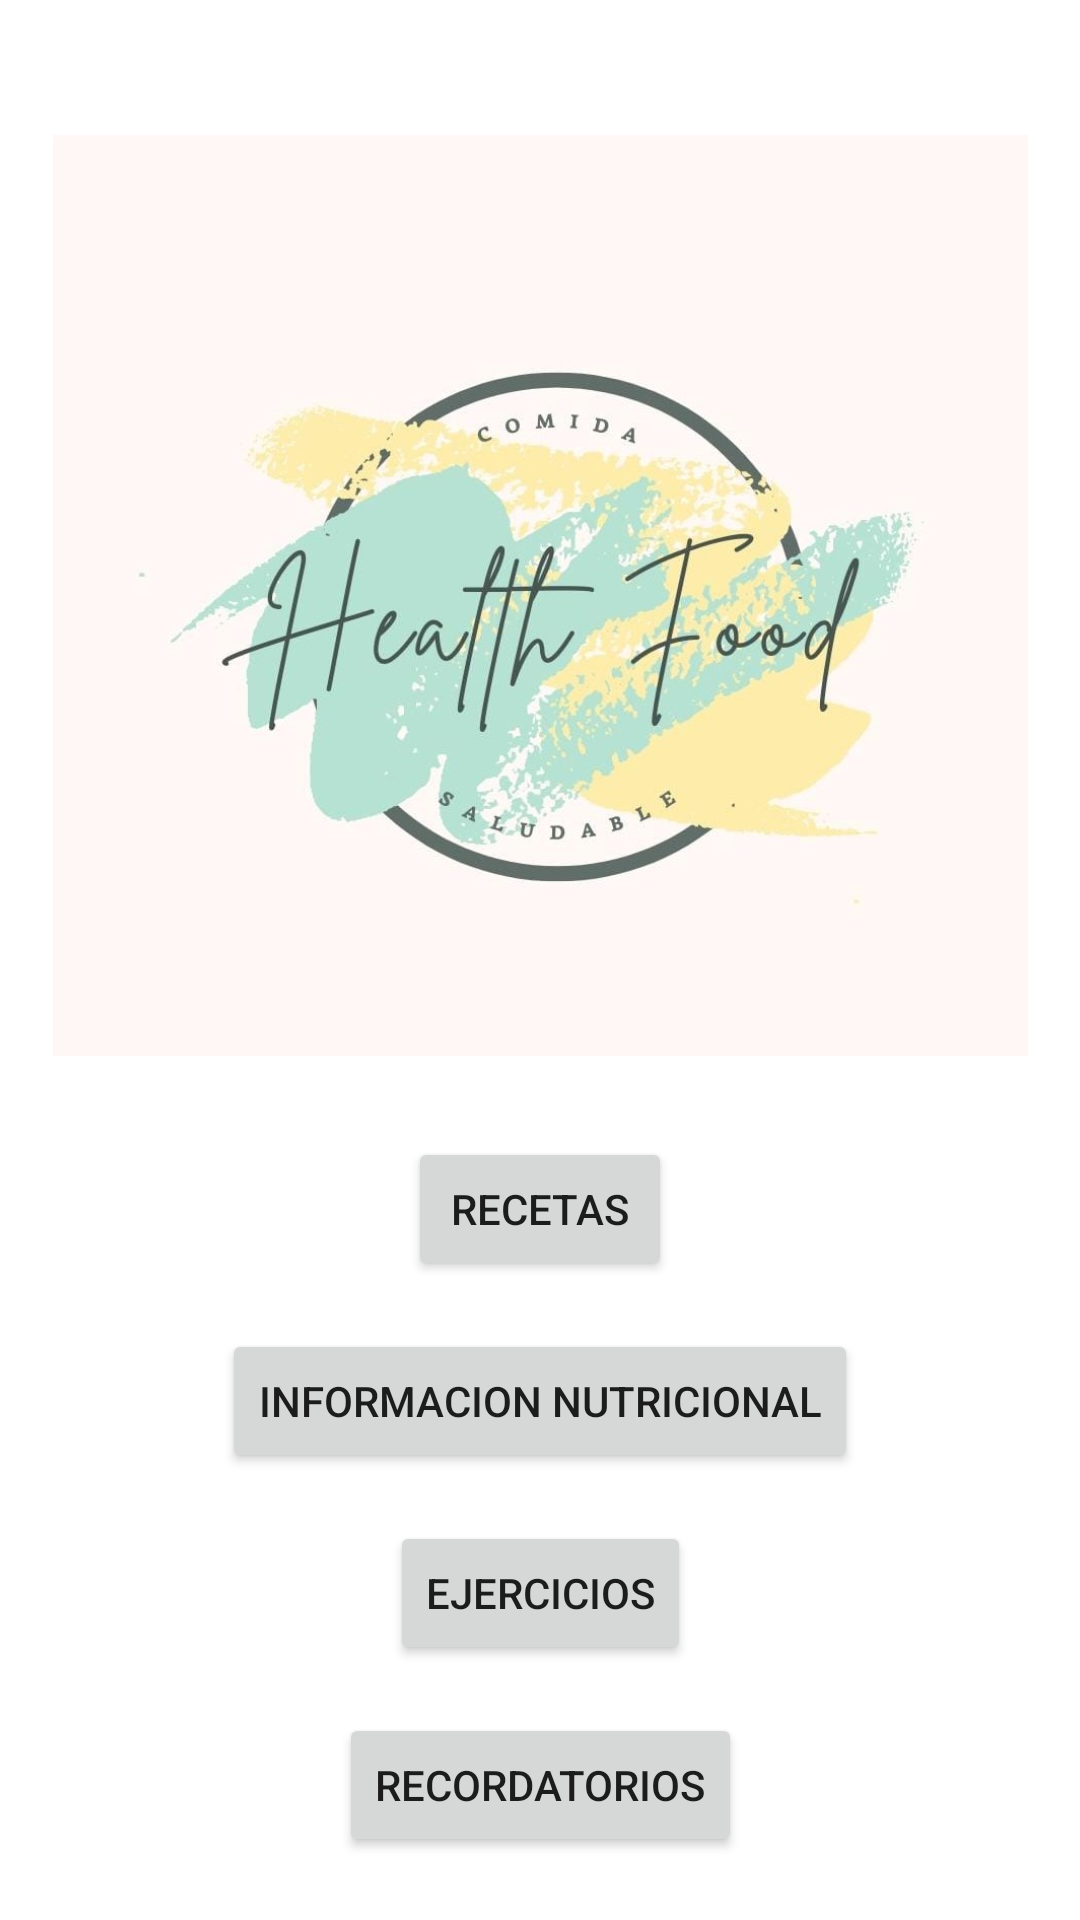

Reconstruct the res/layout file that produces this screen, plus the resources it refers to.
<!-- AndroidManifest.xml: application theme Theme.HealthFood -->
<!-- res/layout/fragment_home.xml -->
<?xml version="1.0" encoding="utf-8"?>
<androidx.constraintlayout.widget.ConstraintLayout xmlns:android="http://schemas.android.com/apk/res/android"
    xmlns:app="http://schemas.android.com/apk/res-auto"
    xmlns:tools="http://schemas.android.com/tools"
    android:layout_width="match_parent"
    android:layout_height="match_parent"
    tools:context=".ui.home.HomeFragment">

    <Button
        android:id="@+id/buttonRecetas"
        android:layout_width="wrap_content"
        android:layout_height="wrap_content"
        android:layout_marginTop="24dp"
        android:text="Recetas"
        app:layout_constraintEnd_toEndOf="parent"
        app:layout_constraintStart_toStartOf="parent"
        app:layout_constraintTop_toBottomOf="@+id/imageView3" />

    <Button
        android:id="@+id/buttonInfo"
        android:layout_width="wrap_content"
        android:layout_height="wrap_content"
        android:layout_marginTop="16dp"
        android:text="Informacion Nutricional"
        app:layout_constraintEnd_toEndOf="parent"
        app:layout_constraintStart_toStartOf="parent"
        app:layout_constraintTop_toBottomOf="@+id/buttonRecetas" />

    <Button
        android:id="@+id/buttonEjercicios"
        android:layout_width="wrap_content"
        android:layout_height="wrap_content"
        android:layout_marginTop="16dp"
        android:text="Ejercicios"
        app:layout_constraintEnd_toEndOf="parent"
        app:layout_constraintStart_toStartOf="parent"
        app:layout_constraintTop_toBottomOf="@+id/buttonInfo" />


    <Button
        android:id="@+id/buttonRecordatorios"
        android:layout_width="wrap_content"
        android:layout_height="wrap_content"
        android:layout_marginTop="16dp"
        android:text="Recordatorios"
        app:layout_constraintEnd_toEndOf="parent"
        app:layout_constraintStart_toStartOf="parent"
        app:layout_constraintTop_toBottomOf="@+id/buttonEjercicios" />

    <ImageView
        android:id="@+id/imageView3"
        android:layout_width="325dp"
        android:layout_height="313dp"
        android:layout_marginStart="43dp"
        android:layout_marginTop="42dp"
        android:layout_marginEnd="43dp"
        android:src="@drawable/logo"
        app:layout_constraintEnd_toEndOf="parent"
        app:layout_constraintStart_toStartOf="parent"
        app:layout_constraintTop_toTopOf="parent" />

</androidx.constraintlayout.widget.ConstraintLayout>
<!-- resources referenced by this layout -->
<resources>
  <!-- drawable logo: png bitmap (drawable, 474300 bytes) -->
  <style name="Theme.HealthFood" parent="Theme.MaterialComponents.DayNight.DarkActionBar">
          
          <item name="colorPrimary">@color/purple_500</item>
          <item name="colorPrimaryVariant">@color/purple_700</item>
          <item name="colorOnPrimary">@color/white</item>
          
          <item name="colorSecondary">@color/teal_200</item>
          <item name="colorSecondaryVariant">@color/teal_700</item>
          <item name="colorOnSecondary">@color/black</item>
          
          <item name="android:statusBarColor" tools:targetApi="l">?attr/colorPrimaryVariant</item>
          
      </style>
  <!-- not gathered from this repository: default colours our renderer supplied (Android Studio template values) -->
  <color name="purple_500">#FF6200EE</color>
  <color name="purple_700">#FF3700B3</color>
  <color name="teal_200">#FF03DAC5</color>
  <color name="teal_700">#FF018786</color>
  <color name="black">#FF000000</color>
  <color name="white">#FFFFFFFF</color>
</resources>
